Run: headless pygame with SDL's dummy video driver; simulated clock (each Clock.tick advances the game by its frame time, no real sleeping); random seed 0; keys injected as events and as key.get_pressed() state; no mouse input.
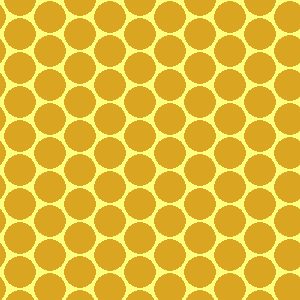
Frame 1 of 4 · flips 1–60 · no input
Frame 2 of 4 · flips 61–180 · tapped SPACE, RETURN · held RIGHT (→), D · screen unchanged from frame 1, image omitted
Frame 3 of 4 · flips 181–300 · held DOWN (↓), S · screen unchanged from frame 2, image omitted
Frame 4 of 4 · flips 301–420 · held LEFT (←), A, UP (↑), W · screen unchanged from frame 3, image omitted

The pygame program that drew these frames:

# -*- acsection: general-init -*-
import pygame as pg

pg.init()                          # uključivanje rada biblioteke PyGame
pg.display.set_caption("Вежба")  # podešavamo naslov prozora
(sirina, visina) = (300, 300)      # otvaramo prozor dimenzije 300x300
prozor = pg.display.set_mode((sirina, visina))

# -*- acsection: main -*-

prozor.fill((255,255,128))
for y0 in range(-17, visina, 34):
    for x0 in range(-10, sirina, 60):
        pg.draw.circle(prozor, pg.Color("goldenrod"), (x0, y0), 16)
        pg.draw.circle(prozor, pg.Color("goldenrod"), (x0 + 30, y0 + 17), 16)

# -*- acsection: after-main -*-
pg.display.update()   # prikazujemo nacrtano na ekranu

# petlja obrade događaja - čekamo dok korisnik ne isključi prozor
while pg.event.wait().type != pg.QUIT:
    pass

# isključivanje rada biblioteke PyGame
pg.quit()
